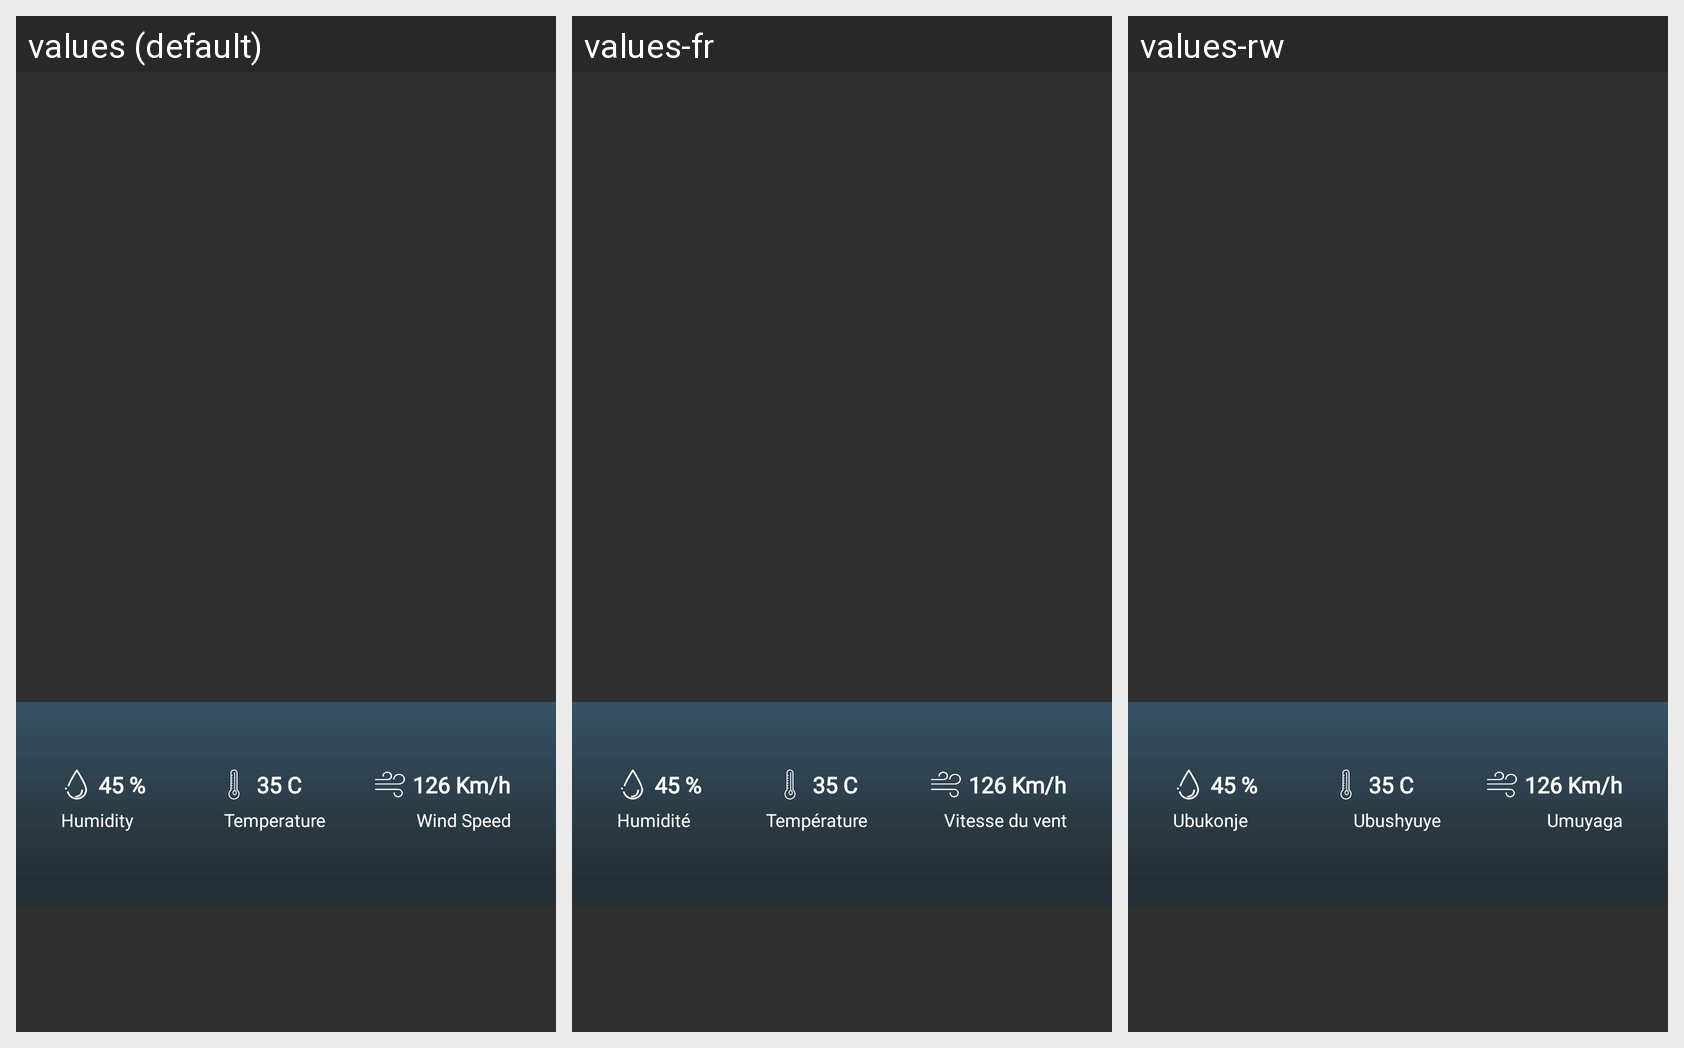

Here is an Android app screen in its default locale and in the app's own translations. Write out the translated-string differences for the strings that appear on this screen.
Android screen res/layout/content_forest_view.xml rendered under 3 locales, left to right: values (default), values-fr, values-rw. Device: Nexus 5 (rendered at 1080×1920; each locale shown at half size, 540×960, under a caption strip naming it); theme AppTheme.
Strings drawn on this screen, with the default value and each locale's value (text and hints the layout hard-codes, and strings that could not be matched under every locale, appear in the picture but are not listed):

humidity
  values: Humidity
  values-fr: Humidité
  values-rw: Ubukonje

temperature
  values: Temperature
  values-fr: Température
  values-rw: Ubushyuye

wind_speed
  values: Wind Speed
  values-fr: Vitesse du vent
  values-rw: Umuyaga
